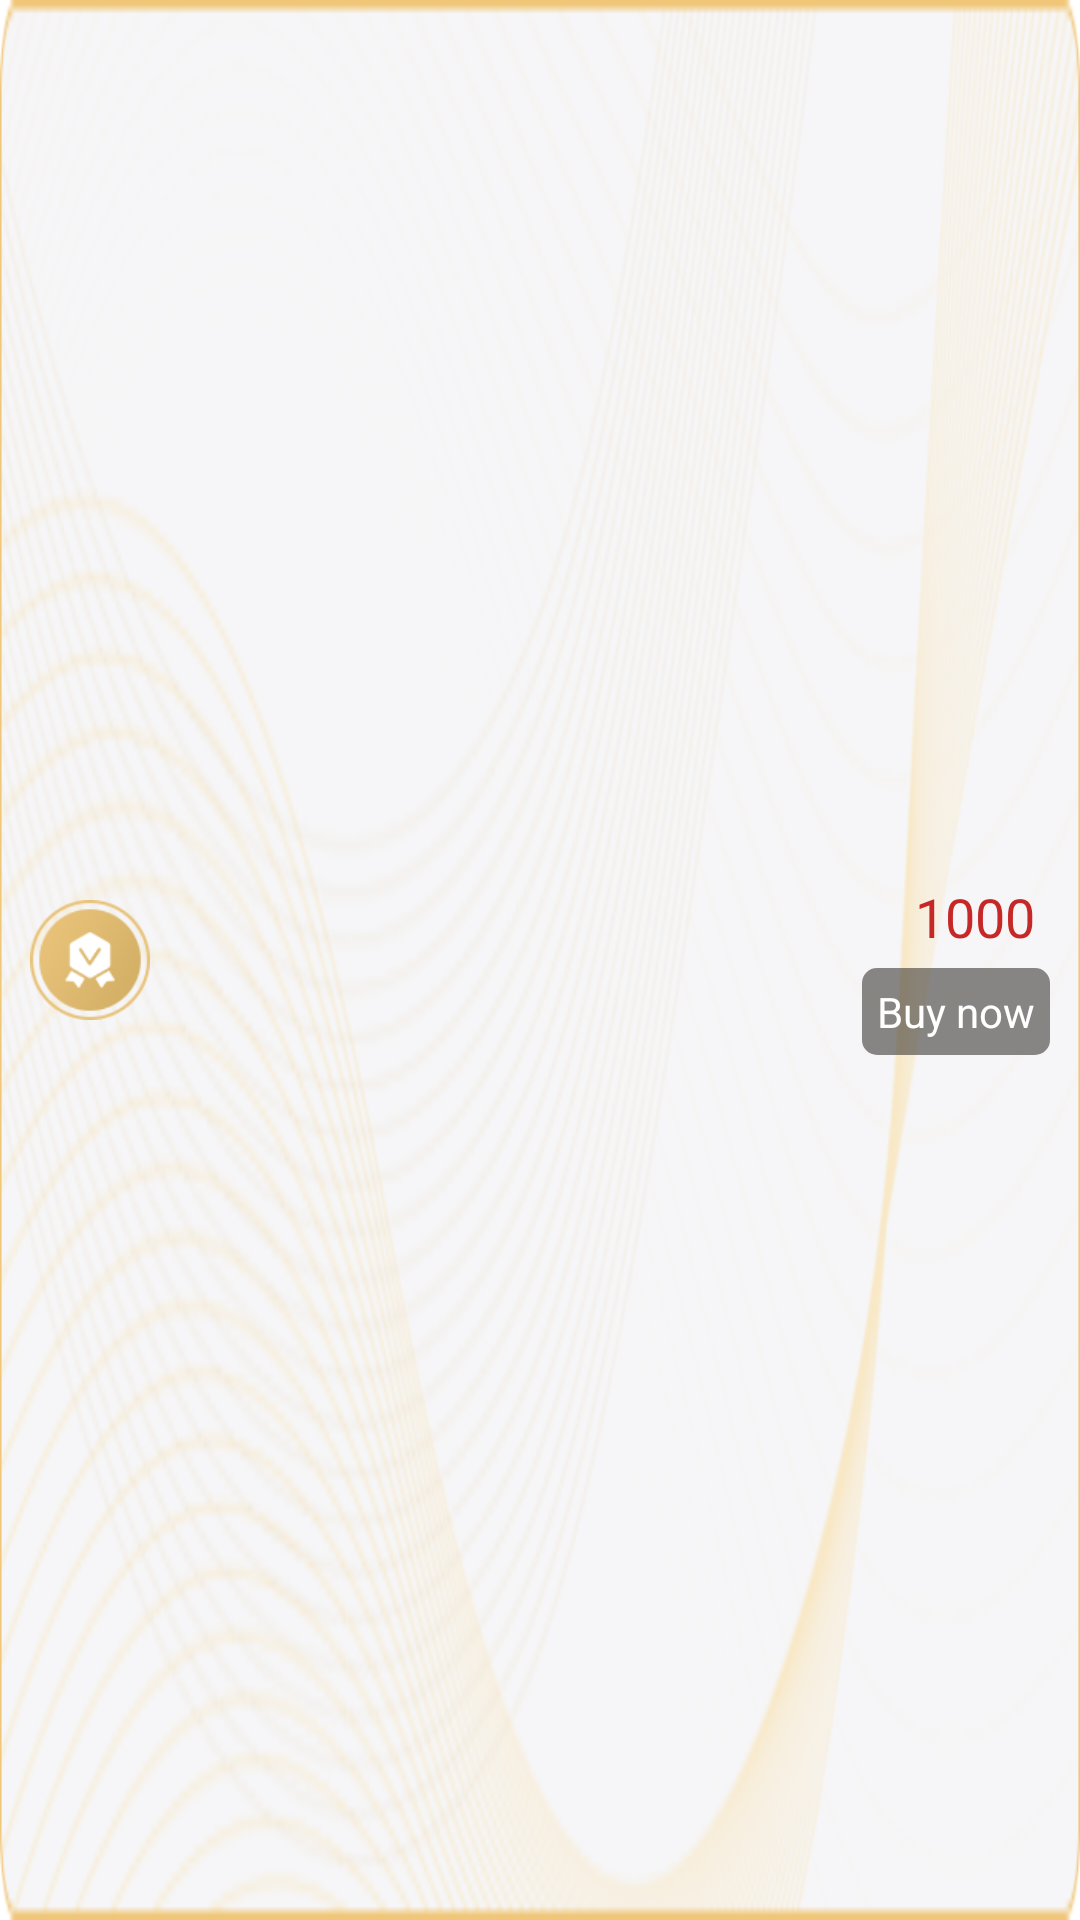

Write the Android layout XML for this screen, with the resource values it uses.
<!-- AndroidManifest.xml: application theme AppTheme -->
<!-- res/layout/memcenter_item.xml -->
<?xml version="1.0" encoding="utf-8"?>
<LinearLayout xmlns:android="http://schemas.android.com/apk/res/android"
    android:layout_width="match_parent"
    android:layout_height="wrap_content"
    android:layout_margin="@dimen/petstore_10_dp"
    android:background="@mipmap/card"
    android:gravity="center_vertical"
    android:orientation="horizontal"
    android:padding="@dimen/petstore_10_dp">

    <ImageView
        android:id="@+id/memcenter_item_img"
        android:layout_width="@dimen/petstore_40_dp"
        android:layout_height="@dimen/petstore_40_dp"
        android:src="@mipmap/member" />

    <LinearLayout
        android:layout_width="0dp"
        android:layout_height="wrap_content"
        android:layout_weight="1"
        android:orientation="vertical">

        <TextView
            android:id="@+id/memcenter_item_name"
            android:layout_width="match_parent"
            android:layout_height="wrap_content"
            android:layout_marginStart="@dimen/petstore_10_dp"
            android:gravity="center_vertical"
            android:textColor="@color/Grey_800"
            android:textSize="@dimen/petstore_text_16_sp" />

        <TextView
            android:id="@+id/memcenter_item_desc"
            android:layout_width="match_parent"
            android:layout_height="wrap_content"
            android:layout_gravity="center_vertical"
            android:layout_marginStart="@dimen/petstore_10_dp"
            android:gravity="center_vertical"
            android:padding="@dimen/petstore_5_dp"
            android:textColor="@color/Grey_500"
            android:textSize="@dimen/petstore_text_16_sp" />

    </LinearLayout>

    <LinearLayout
        android:layout_width="wrap_content"
        android:layout_height="wrap_content"
        android:gravity="right"
        android:orientation="vertical">

        <TextView
            android:id="@+id/memcenter_item_money"
            android:layout_width="wrap_content"
            android:layout_height="wrap_content"
            android:gravity="center_vertical"
            android:padding="@dimen/petstore_5_dp"
            android:text="1000"
            android:textColor="@color/Red_800"
            android:textSize="@dimen/petstore_text_18_sp" />

        <TextView
            android:id="@+id/sub_btn"
            android:layout_width="wrap_content"
            android:layout_height="wrap_content"
            android:background="@drawable/bg_subscrible"
            android:gravity="center_vertical"
            android:padding="@dimen/petstore_5_dp"
            android:text="@string/iap_buy_now"
            android:textColor="@color/White"
            android:textSize="@dimen/petstore_text_14_sp" />
    </LinearLayout>

</LinearLayout>
<!-- resources referenced by this layout -->
<resources>
  <color name="Grey_500">#9e9e9e</color>
  <color name="Grey_800">#424242</color>
  <color name="Red_800">#c62828</color>
  <color name="White">#FFF</color>
  <dimen name="petstore_10_dp">10dp</dimen>
  <dimen name="petstore_40_dp">40dp</dimen>
  <dimen name="petstore_5_dp">5dp</dimen>
  <dimen name="petstore_text_14_sp">14sp</dimen>
  <dimen name="petstore_text_16_sp">16sp</dimen>
  <dimen name="petstore_text_18_sp">18sp</dimen>
  <!-- drawable bg_subscrible (drawable) -->
  <?xml version="1.0" encoding="utf-8"?>
  <shape xmlns:android="http://schemas.android.com/apk/res/android"
      android:shape="rectangle">
      <solid android:color="#88292421" />
      <corners android:radius="@dimen/petstore_5_dp" />
  </shape>
  <!-- mipmap card: png bitmap (mipmap-xhdpi, 96026 bytes) -->
  <!-- mipmap member: png bitmap (mipmap-xhdpi, 7311 bytes) -->
  <string name="iap_buy_now">Buy now</string>
  <style name="AppTheme" parent="Theme.AppCompat.Light.NoActionBar">
          
          <item name="colorPrimary">@color/colorPrimary</item>
          <item name="colorPrimaryDark">@color/colorPrimaryDark</item>
          <item name="colorAccent">@color/colorAccent</item>
          
          <item name="colorControlActivated">@color/colorPrimary</item>
          <item name="windowActionBar">false</item>
          <item name="windowNoTitle">true</item>
          
          <item name="android:windowTranslucentStatus">true</item>
          <item name="android:windowTranslucentNavigation">false</item>
          
          <item name="android:colorBackground">@color/White</item>
      </style>
  <color name="colorPrimary">#1890FF</color>
  <color name="colorPrimaryDark">#007CEC</color>
  <color name="colorAccent">@color/colorPrimary</color>
</resources>
